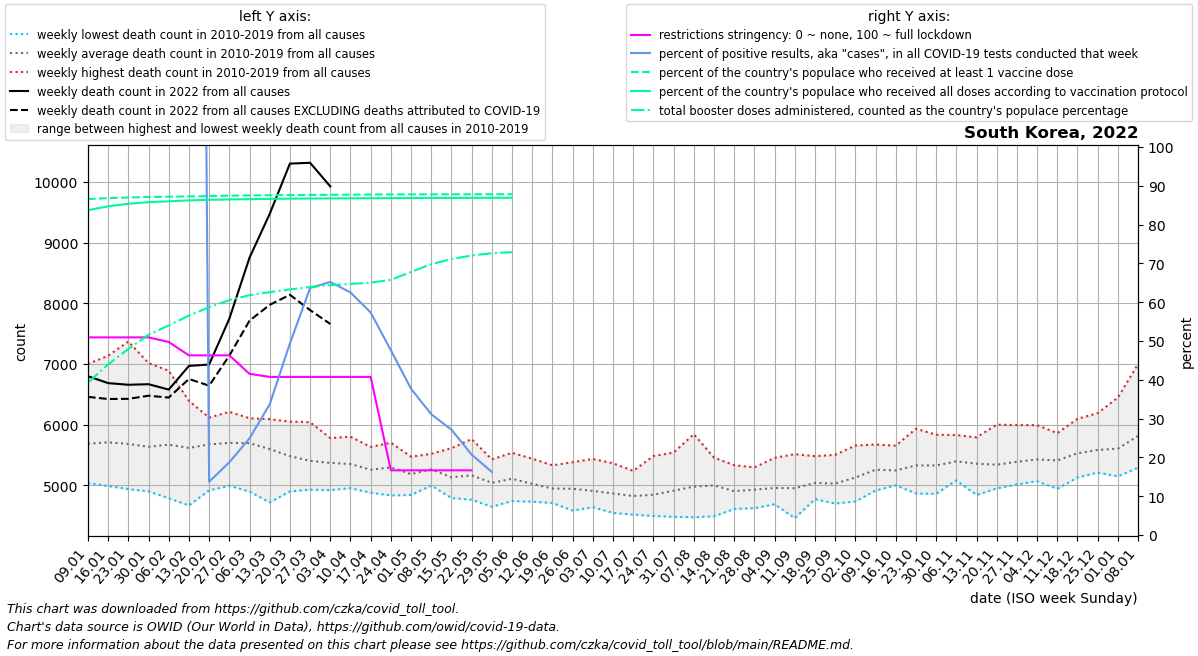

The data file committed next to this chart (first rows):
date, location, time_unit, time, deaths_2010_all_ages, deaths_2011_all_ages, deaths_2012_all_ages, deaths_2013_all_ages, deaths_2014_all_ages, deaths_2015_all_ages, deaths_2016_all_ages, deaths_2017_all_ages, deaths_2018_all_ages, deaths_2019_all_ages, deaths_2020_all_ages, deaths_2021_all_ages, deaths_2022_all_ages, new_deaths, new_cases_smoothed, new_tests_smoothed, positive_test_percent, stringency_index, people_vaccinated, people_fully_vaccinated
2022-01-09, South Korea, weekly, 1, 5036, 5455, 5309, 5290, 5310, 5699, 5500, 5958, 7000, 6292, 6438, 6217, 6798, 341.0, 27025, 4872, 554.7, 50.93, 44412406, 42947308
2022-01-16, South Korea, weekly, 2, 4988, 5392, 5377, 5541, 5157, 5622, 5569, 5891, 7135, 6410, 6320, 6328, 6684, 262.0, 26449, 4872, 542.9, 50.93, 44535500, 43452508
2022-01-23, South Korea, weekly, 3, 4937, 5447, 5327, 5356, 5316, 5551, 5595, 5751, 7370, 6169, 6403, 6185, 6657, 232.0, 36461, 4872, 748.4, 50.93, 44622312, 43795240
2022-01-30, South Korea, weekly, 4, 4899, 5159, 5521, 5435, 5274, 5601, 5659, 5720, 7014, 6056, 6490, 5837, 6666, 190.0, 75735, 4872, 1554, 50.93, 44686712, 44002908
2022-02-06, South Korea, weekly, 5, 4787, 5188, 5903, 5322, 5426, 5588, 5717, 6003, 6888, 5876, 6434, 6074, 6577, 131.0, 149483, 4872, 3068, 49.74, 44724180, 44116017
2022-02-13, South Korea, weekly, 6, 4667, 5294, 6083, 5200, 5643, 5617, 5915, 5718, 6392, 5628, 6431, 5776, 6968, 216.0, 295965, 1666606, 655.3, 46.3, 44768142, 44238605
2022-02-20, South Korea, weekly, 7, 4916, 5199, 6116, 5531, 5697, 5738, 6053, 5720, 6094, 5672, 6161, 6071, 6990, 348.0, 515491, 3723105, 13.74, 46.3, 44819908, 44315988
2022-02-27, South Korea, weekly, 8, 4992, 5157, 6036, 5407, 5892, 5784, 6028, 5636, 6211, 5844, 5970, 5910, 7745, 608.0, 902239, 4790904, 18.74, 46.3, 44866023, 44366678
2022-03-06, South Korea, weekly, 9, 4897, 5087, 5790, 5897, 5928, 6070, 6105, 5554, 5938, 5683, 6012, 5947, 8751, 1038, 1305726, 5251587, 24.91, 41.53, 44890893, 44406324
2022-03-13, South Korea, weekly, 10, 4719, 5049, 5560, 5884, 5771, 6090, 5679, 5440, 5940, 5840, 5961, 6099, 9473, 1499, 1903028, 5634862, 33.69, 40.74, 44917776, 44440544
2022-03-20, South Korea, weekly, 11, 4899, 4962, 5415, 5457, 5489, 6050, 5653, 5625, 5739, 5511, 5933, 6035, 10302, 2162, 2669770, 5491458, 49.35, 40.74, 44940756, 44470437
2022-03-27, South Korea, weekly, 12, 4929, 5008, 5288, 5262, 5483, 6040, 5550, 5342, 5508, 5622, 5838, 5889, 10316, 2429, 2557719, 4018050, 63.66, 40.74, 44954879, 44484164
2022-04-03, South Korea, weekly, 13, 4921, 5055, 5312, 5195, 5233, 5778, 5522, 5425, 5560, 5690, 5708, 5915, 9926, 2267, 2206701, 3384721, 65.21, 40.74, 44972092, 44502313
2022-04-10, South Korea, weekly, 14, 5033, 4952, 5148, 5277, 5081, 5801, 5456, 5550, 5573, 5627, 5649, 5833, , 2226, 1628319, 2600962, 62.5, 40.74, 44997460, 44518445
2022-04-17, South Korea, weekly, 15, 4878, 4965, 5243, 5187, 5067, 5545, 5173, 5295, 5632, 5593, 5874, 5935, , 1545, 1130178, 1964955, 57.32, 40.74, 45013715, 44529565
2022-04-24, South Korea, weekly, 16, 4833, 4927, 5242, 5209, 5145, 5380, 5408, 5475, 5621, 5702, 5745, 5819, , 1019, 673949, 1410274, 47.6, 16.67, 45024257, 44539053
2022-05-01, South Korea, weekly, 17, 4840, 4965, 5004, 5148, 5052, 5453, 5195, 5338, 5471, 5370, 5578, 5764, , 715.0, 435358, 1150860, 37.68, 16.67, 45032930, 44548815
2022-05-08, South Korea, weekly, 18, 5025, 5016, 5126, 5139, 4996, 5481, 5379, 5502, 5519, 5447, 5982, 5856, , 442.0, 296019, 950357, 31.13, 16.67, 45039595, 44556363
2022-05-15, South Korea, weekly, 19, 4859, 4790, 4906, 5078, 4910, 5129, 5236, 5312, 5477, 5612, 5529, 5943, , 344.0, 252910, 934437, 27.14, 16.67, 45044479, 44562643
2022-05-22, South Korea, weekly, 20, 4874, 4980, 4762, 4999, 5165, 5202, 5166, 5285, 5451, 5762, 5437, 5559, , 243.0, 190179, 917509, 20.71, 16.67, 45048737, 44568491
2022-05-29, South Korea, weekly, 21, 4688, 4646, 4868, 4892, 4965, 5069, 5209, 5327, 5312, 5427, 5496, 5780, , 180.0, 139375, 751535, 16.26, , 45052451, 44577641
2022-06-05, South Korea, weekly, 22, 4890, 5035, 4771, 4741, 5070, 5242, 5014, 5334, 5436, 5536, 5390, 5652, , 30.0, 30164, , , , 45054774, 44586928
2022-06-12, South Korea, weekly, 23, 4972, 4983, 4787, 4730, 4827, 5129, 4943, 5023, 5439, 5401, 5636, 5704, , , , , , , , 
2022-06-19, South Korea, weekly, 24, 4708, 4779, 4769, 4755, 4828, 4942, 4961, 5190, 5208, 5329, 5540, 5636, , , , , , , , 
2022-06-26, South Korea, weekly, 25, 4583, 4695, 4772, 4735, 4787, 5067, 4993, 5191, 5220, 5381, 5440, 5722, , , , , , , , 
2022-07-03, South Korea, weekly, 26, 4675, 4676, 4640, 4671, 4841, 4868, 5027, 5042, 5196, 5434, 5435, 5702, , , , , , , , 
2022-07-10, South Korea, weekly, 27, 4572, 4544, 4583, 4776, 4696, 4947, 4883, 5045, 5233, 5363, 5422, 5684, , , , , , , , 
2022-07-17, South Korea, weekly, 28, 4547, 4590, 4517, 4592, 4717, 4943, 5033, 4884, 5237, 5170, 5210, 5702, , , , , , , , 
2022-07-24, South Korea, weekly, 29, 4794, 4654, 4494, 4600, 4675, 4809, 4834, 4966, 5482, 5136, 5437, 5871, , , , , , , , 
2022-07-31, South Korea, weekly, 30, 4682, 4481, 4754, 4620, 4707, 4732, 5166, 5138, 5539, 5289, 5522, 6004, , , , , , , , 
2022-08-07, South Korea, weekly, 31, 4614, 4473, 4971, 4728, 4649, 5005, 4899, 5252, 5843, 5346, 5507, 5896, , , , , , , , 
2022-08-14, South Korea, weekly, 32, 4489, 4702, 5058, 4755, 4739, 4916, 5190, 5253, 5456, 5423, 5421, 5814, , , , , , , , 
2022-08-21, South Korea, weekly, 33, 4688, 4619, 4611, 4897, 4703, 4733, 5181, 5014, 5332, 5256, 5690, 5850, , , , , , , , 
2022-08-28, South Korea, weekly, 34, 4621, 4845, 4622, 4689, 4783, 4874, 5161, 5127, 5295, 5264, 5954, 5815, , , , , , , , 
2022-09-04, South Korea, weekly, 35, 4732, 4822, 4688, 4822, 4832, 4737, 5129, 5213, 5127, 5452, 5814, 5836, , , , , , , , 
2022-09-11, South Korea, weekly, 36, 4642, 4457, 4827, 4716, 4762, 4935, 5056, 5264, 5343, 5513, 5617, 5976, , , , , , , , 
2022-09-18, South Korea, weekly, 37, 4789, 4866, 4771, 5045, 4922, 4948, 4984, 5337, 5480, 5246, 5630, 5961, , , , , , , , 
2022-09-25, South Korea, weekly, 38, 4791, 4699, 4703, 4866, 5058, 5007, 5192, 5244, 5216, 5502, 5733, 6008, , , , , , , , 
2022-10-02, South Korea, weekly, 39, 5071, 4922, 4733, 5061, 4893, 4987, 5375, 5239, 5342, 5655, 5763, 6090, , , , , , , , 
2022-10-09, South Korea, weekly, 40, 5251, 4913, 5127, 5117, 4988, 5180, 5328, 5351, 5633, 5672, 5776, 6094, , , , , , , , 
2022-10-16, South Korea, weekly, 41, 5106, 5040, 5012, 5000, 5171, 5102, 5290, 5495, 5577, 5653, 5951, 6115, , , , , , , , 
2022-10-23, South Korea, weekly, 42, 5080, 4866, 5214, 5094, 5181, 5387, 5275, 5609, 5636, 5932, 5884, 6352, , , , , , , , 
2022-10-30, South Korea, weekly, 43, 5242, 4858, 5208, 5170, 5063, 5248, 5340, 5697, 5604, 5833, 6043, 6553, , , , , , , , 
2022-11-06, South Korea, weekly, 44, 5452, 5117, 5161, 5294, 5101, 5082, 5492, 5638, 5778, 5828, 6081, 6467, , , , , , , , 
2022-11-13, South Korea, weekly, 45, 5046, 4840, 5247, 5212, 5255, 5403, 5387, 5645, 5790, 5734, 6062, 6486, , , , , , , , 
2022-11-20, South Korea, weekly, 46, 5015, 4948, 5058, 5311, 5162, 5229, 5490, 5684, 5494, 5999, 6029, 6655, , , , , , , , 
2022-11-27, South Korea, weekly, 47, 5091, 5015, 5147, 5497, 5228, 5196, 5343, 5760, 5598, 5993, 5943, 6677, , , , , , , , 
2022-12-04, South Korea, weekly, 48, 5081, 5067, 5159, 5288, 5393, 5293, 5580, 5737, 5667, 5991, 5802, 6942, , , , , , , , 
2022-12-11, South Korea, weekly, 49, 5145, 4942, 5157, 5253, 5281, 5356, 5510, 5810, 5780, 5859, 6161, 7059, , , , , , , , 
2022-12-18, South Korea, weekly, 50, 5145, 5128, 5384, 5223, 5470, 5361, 5648, 5864, 5958, 6095, 6027, 7230, , , , , , , , 
2022-12-25, South Korea, weekly, 51, 5217, 5229, 5255, 5211, 5469, 5222, 5845, 6189, 6140, 6048, 5922, 7228, , , , , , , , 
2023-01-01, South Korea, weekly, 52, 5348, 5148, 5194, 5261, 5452, 5232, 5941, 6446, 6106, 5914, 6138, 7101, , , , , , , , 
2023-01-08, South Korea, weekly, 1, 5455, 5309, 5290, 5310, 5699, 5366, 5958, 7000, 6292, 6438, 6162, 6798, , , , , , , , 
